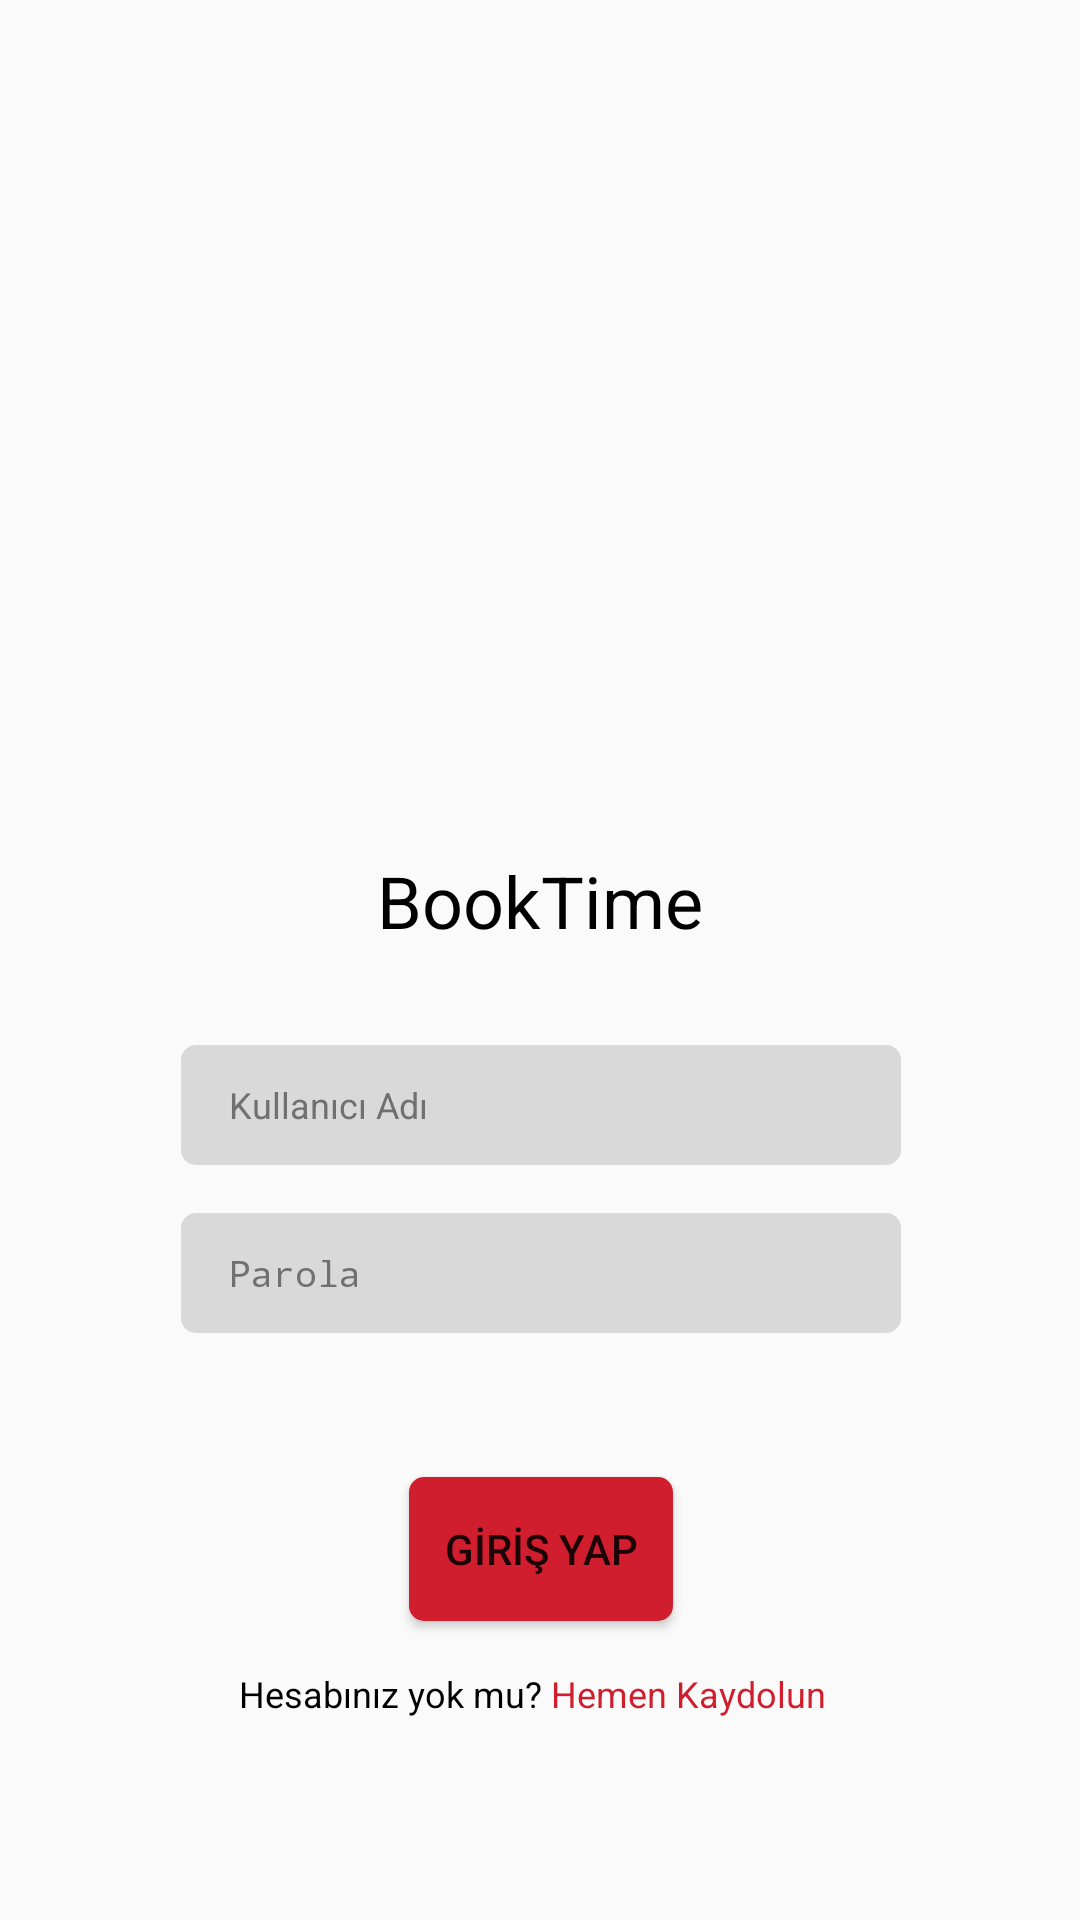

This screen was rendered from an Android layout file. Write that file and the resources it references.
<!-- AndroidManifest.xml: application theme Theme.BookTime -->
<!-- res/layout/activity_login.xml -->
<?xml version="1.0" encoding="utf-8"?>
<androidx.constraintlayout.widget.ConstraintLayout
    xmlns:android="http://schemas.android.com/apk/res/android"
    xmlns:tools="http://schemas.android.com/tools"
    xmlns:app="http://schemas.android.com/apk/res-auto"
    android:layout_width="match_parent"
    android:layout_height="match_parent"
    tools:context=".view.login.LoginActivity">

    <ImageView
        android:id="@+id/appIcon"
        android:layout_width="128dp"
        android:layout_height="128dp"
        android:layout_marginTop="136dp"
        android:background="@drawable/image_background"
        app:layout_constraintEnd_toEndOf="parent"
        app:layout_constraintStart_toStartOf="parent"
        app:layout_constraintTop_toTopOf="parent"
        app:srcCompat="@drawable/icon" />

    <EditText
        android:id="@+id/usernameText"
        android:layout_width="240dp"
        android:layout_height="40dp"
        android:layout_marginTop="32dp"
        android:background="@drawable/rounded_edittext_background"
        android:ems="10"
        android:inputType="textPersonName"
        android:hint="Kullanıcı Adı"
        android:textColorHint="#707070"
        android:textSize="12sp"
        app:layout_constraintEnd_toEndOf="parent"
        app:layout_constraintHorizontal_bias="0.502"
        app:layout_constraintStart_toStartOf="parent"
        app:layout_constraintTop_toBottomOf="@+id/appTitle" />

    <EditText
        android:id="@+id/passwordText"
        android:layout_width="240dp"
        android:layout_height="40dp"
        android:layout_marginTop="16dp"
        android:background="@drawable/rounded_edittext_background"
        android:ems="10"
        android:hint="Parola"
        android:inputType="textPassword"
        android:textColorHint="#707070"
        android:textSize="12sp"
        app:layout_constraintEnd_toEndOf="@+id/usernameText"
        app:layout_constraintHorizontal_bias="0.0"
        app:layout_constraintStart_toStartOf="@+id/usernameText"
        app:layout_constraintTop_toBottomOf="@+id/usernameText" />

    <Button
        android:id="@+id/loginButton"
        android:layout_width="wrap_content"
        android:layout_height="wrap_content"
        android:layout_marginTop="48dp"
        android:background="@drawable/rounded_button_background"
        android:text="GİRİŞ YAP"
        app:backgroundTint="#D11E2F"
        app:layout_constraintEnd_toEndOf="@+id/passwordText"
        app:layout_constraintStart_toStartOf="@+id/passwordText"
        app:layout_constraintTop_toBottomOf="@+id/passwordText" />

    <TextView
        android:id="@+id/appTitle"
        android:layout_width="wrap_content"
        android:layout_height="wrap_content"
        android:layout_marginTop="20dp"
        android:text="BookTime"
        android:textColor="#000000"
        android:textSize="24sp"
        app:fontFamily="sans-serif-medium"
        app:layout_constraintEnd_toEndOf="@+id/appIcon"
        app:layout_constraintStart_toStartOf="@+id/appIcon"
        app:layout_constraintTop_toBottomOf="@+id/appIcon" />

    <TextView
        android:id="@+id/noAccount"
        android:layout_width="wrap_content"
        android:layout_height="wrap_content"
        android:layout_marginTop="16dp"
        android:layout_marginEnd="100dp"
        android:text="Hesabınız yok mu?"
        android:textColor="#000000"
        android:textSize="12sp"
        app:fontFamily="sans-serif"
        app:layout_constraintEnd_toEndOf="parent"
        app:layout_constraintStart_toStartOf="parent"
        app:layout_constraintTop_toBottomOf="@+id/loginButton" />

    <TextView
        android:id="@+id/signUpText"
        android:layout_width="wrap_content"
        android:layout_height="wrap_content"
        android:layout_marginStart="3dp"
        android:layout_marginTop="16dp"
        android:text="Hemen Kaydolun"
        android:textColor="#D11E2F"
        android:textSize="12sp"
        app:fontFamily="sans-serif-medium"
        app:layout_constraintStart_toEndOf="@+id/noAccount"
        app:layout_constraintTop_toBottomOf="@+id/loginButton" />

    <TextView
        android:id="@+id/errorLoginMessage"
        android:layout_width="wrap_content"
        android:layout_height="wrap_content"
        android:layout_marginTop="8dp"
        android:textColor="#D11E2F"
        android:textSize="12sp"
        app:fontFamily="sans-serif"
        app:layout_constraintEnd_toEndOf="@+id/passwordText"
        app:layout_constraintHorizontal_bias="0.493"
        app:layout_constraintStart_toStartOf="@+id/passwordText"
        app:layout_constraintTop_toBottomOf="@+id/passwordText" />

</androidx.constraintlayout.widget.ConstraintLayout>
<!-- resources referenced by this layout -->
<resources>
  <!-- drawable icon: png bitmap (drawable, 85084 bytes) -->
  <!-- drawable image_background (drawable) -->
  <?xml version="1.0" encoding="utf-8"?>
  <shape xmlns:android="http://schemas.android.com/apk/res/android">
      <size
          android:layout_width="128dp"
          android:layout_height="128dp" />
  </shape>
  <!-- drawable rounded_button_background (drawable) -->
  <?xml version="1.0" encoding="utf-8"?>
  <shape xmlns:android="http://schemas.android.com/apk/res/android">
      <solid
          android:color="#D11E2F"/>
      <corners
          android:radius="5dp"/>
  </shape>
  <!-- drawable rounded_edittext_background (drawable) -->
  <?xml version="1.0" encoding="utf-8"?>
  <shape xmlns:android="http://schemas.android.com/apk/res/android">
      <solid android:color="#D9D9D9" />
      <corners android:radius="5dp" />
      <padding
          android:left="16dp"
          android:right="16dp" />
  </shape>
  <style name="Theme.BookTime" parent="android:Theme.Material.Light.NoActionBar" />
</resources>
